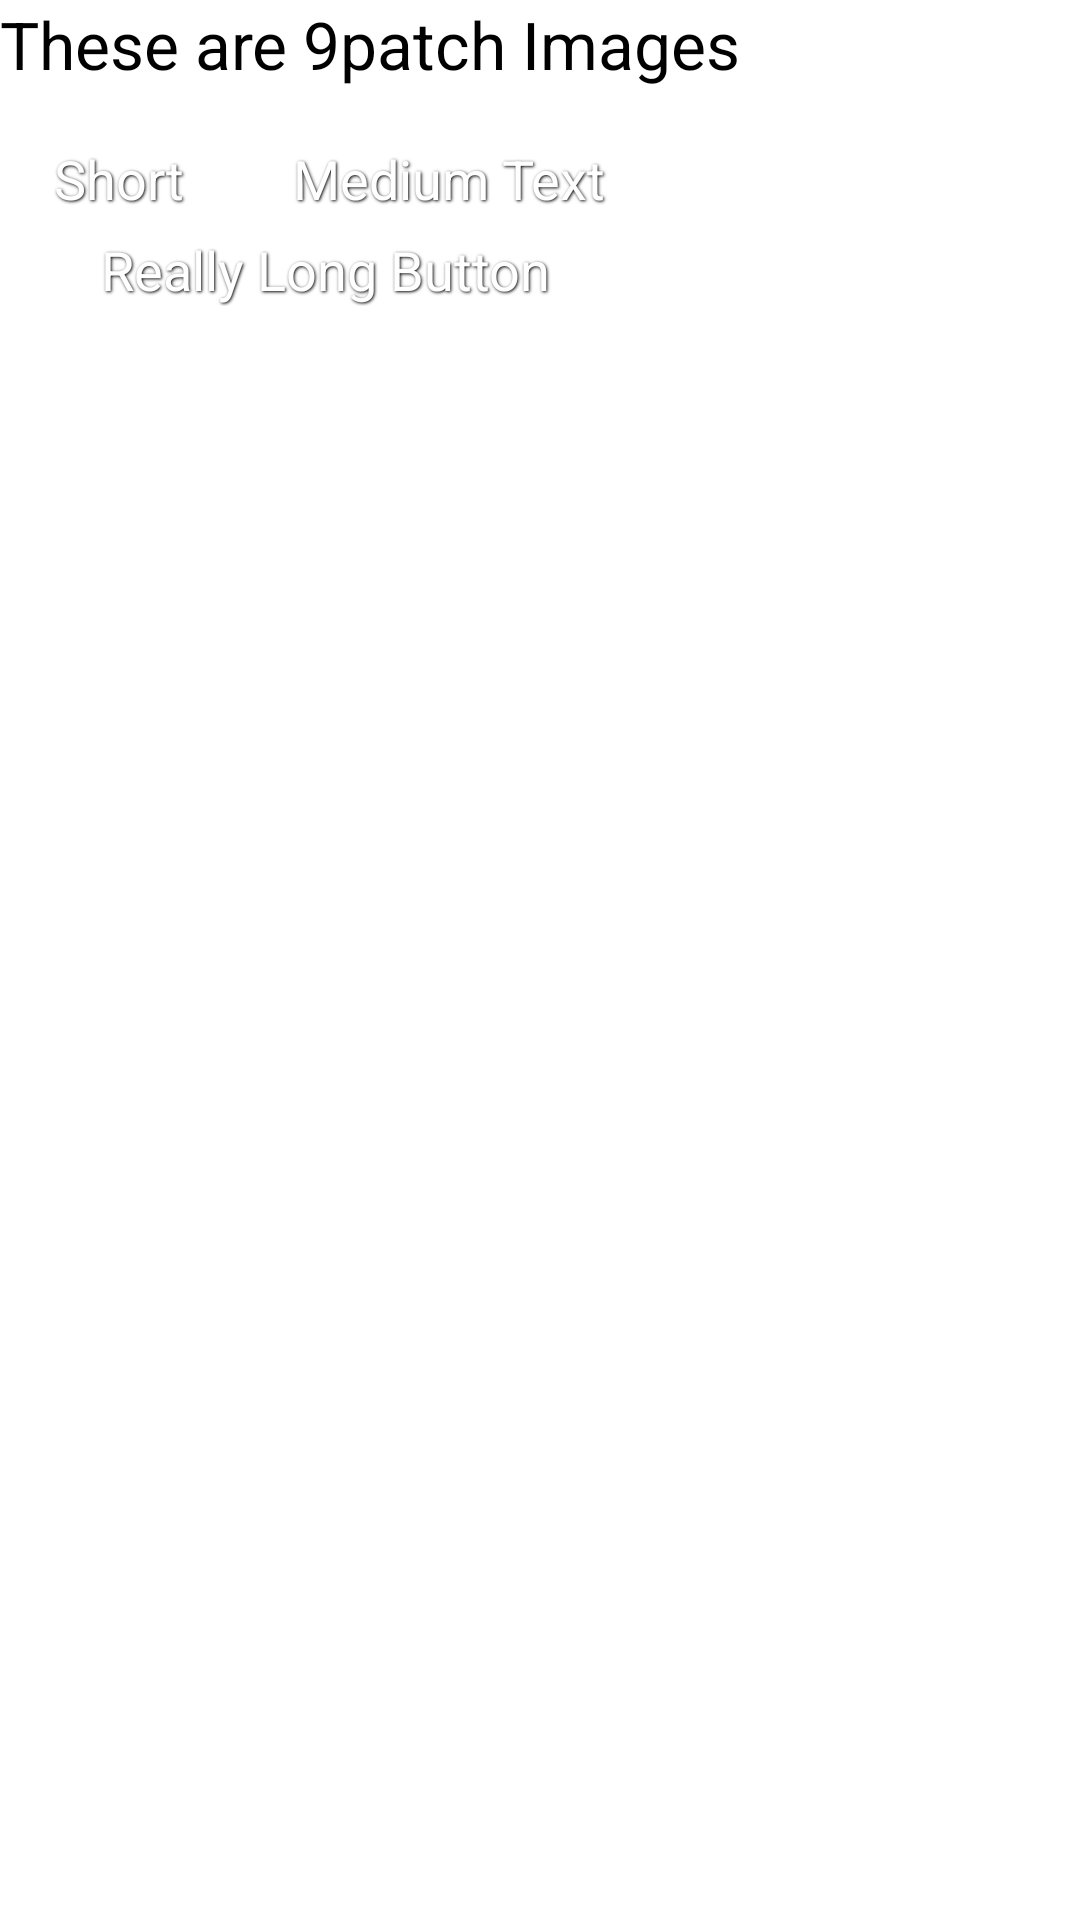

Here is an Android app screen rendered from its layout file. Give the layout XML and the strings, colors and styles it references.
<!-- AndroidManifest.xml: application theme AppTheme -->
<!-- res/layout/activity_nine_patch.xml -->
<?xml version="1.0" encoding="utf-8"?>
<RelativeLayout xmlns:android="http://schemas.android.com/apk/res/android"
    xmlns:tools="http://schemas.android.com/tools"
    android:layout_width="match_parent"
    android:layout_height="match_parent">

    <Button
        android:id="@+id/button2"
        android:layout_width="wrap_content"
        android:layout_height="wrap_content"
        android:layout_alignBaseline="@+id/button1"
        android:layout_alignBottom="@+id/button1"
        android:layout_margin="3dp"
        android:layout_marginLeft="42dp"
        android:layout_toRightOf="@+id/button1"
        android:background="@drawable/selector_ninepatch_buttons"
        android:gravity="center"
        android:paddingLeft="15dp"
        android:paddingRight="15dp"
        android:shadowColor="#000000"
        android:shadowDx="1"
        android:shadowDy="1"
        android:shadowRadius="2"
        android:text="Medium Text"
        android:textColor="#ffffff"
        android:textSize="18dp" />

    <Button
        android:id="@+id/Button01"
        android:layout_width="wrap_content"
        android:layout_height="wrap_content"
        android:layout_alignParentLeft="true"
        android:layout_alignRight="@+id/button2"
        android:layout_below="@+id/button1"
        android:layout_margin="3dp"
        android:layout_marginLeft="16dp"
        android:layout_marginTop="16dp"
        android:background="@drawable/selector_ninepatch_buttons"
        android:gravity="center"
        android:paddingLeft="15dp"
        android:paddingRight="15dp"
        android:shadowColor="#000000"
        android:shadowDx="1"
        android:shadowDy="1"
        android:shadowRadius="2"
        android:text="Really Long Button"
        android:textColor="#ffffff"
        android:textSize="18dp" />

    <TextView
        android:id="@+id/textView1"
        android:layout_width="wrap_content"
        android:layout_height="wrap_content"
        android:layout_alignParentLeft="true"
        android:layout_marginBottom="15dp"
        android:layout_alignParentTop="true"
        android:text="These are 9patch Images"
        android:textAppearance="?android:attr/textAppearanceLarge" />

    <Button
        android:id="@+id/button1"
        android:layout_width="wrap_content"
        android:layout_height="wrap_content"
        android:layout_alignLeft="@+id/textView1"
        android:layout_below="@+id/textView1"
        android:layout_margin="3dp"
        android:layout_marginLeft="15dp"
        android:layout_marginTop="16dp"
        android:background="@drawable/selector_ninepatch_buttons"
        android:gravity="center"
        android:paddingLeft="15dp"
        android:paddingRight="15dp"
        android:shadowColor="#000000"
        android:shadowDx="1"
        android:shadowDy="1"
        android:shadowRadius="2"
        android:text="Short"
        android:textColor="#ffffff"
        android:textSize="18dp" />

</RelativeLayout>
<!-- resources referenced by this layout -->
<resources>
  <!-- drawable selector_ninepatch_buttons (drawable) -->
  <?xml version="1.0" encoding="utf-8"?>
  <selector xmlns:android="http://schemas.android.com/apk/res/android">
      <item
          android:state_pressed="true"
          android:state_enabled="true"
          android:drawable="@drawable/btn_red_matte" />
      <item
          android:state_enabled="true"
          android:drawable="@drawable/btn_pink_matte" />
  </selector>
  <style name="AppTheme" parent="AppBaseTheme">
          
      </style>
  <style name="AppBaseTheme" parent="android:Theme.Light">
          
      </style>
</resources>
